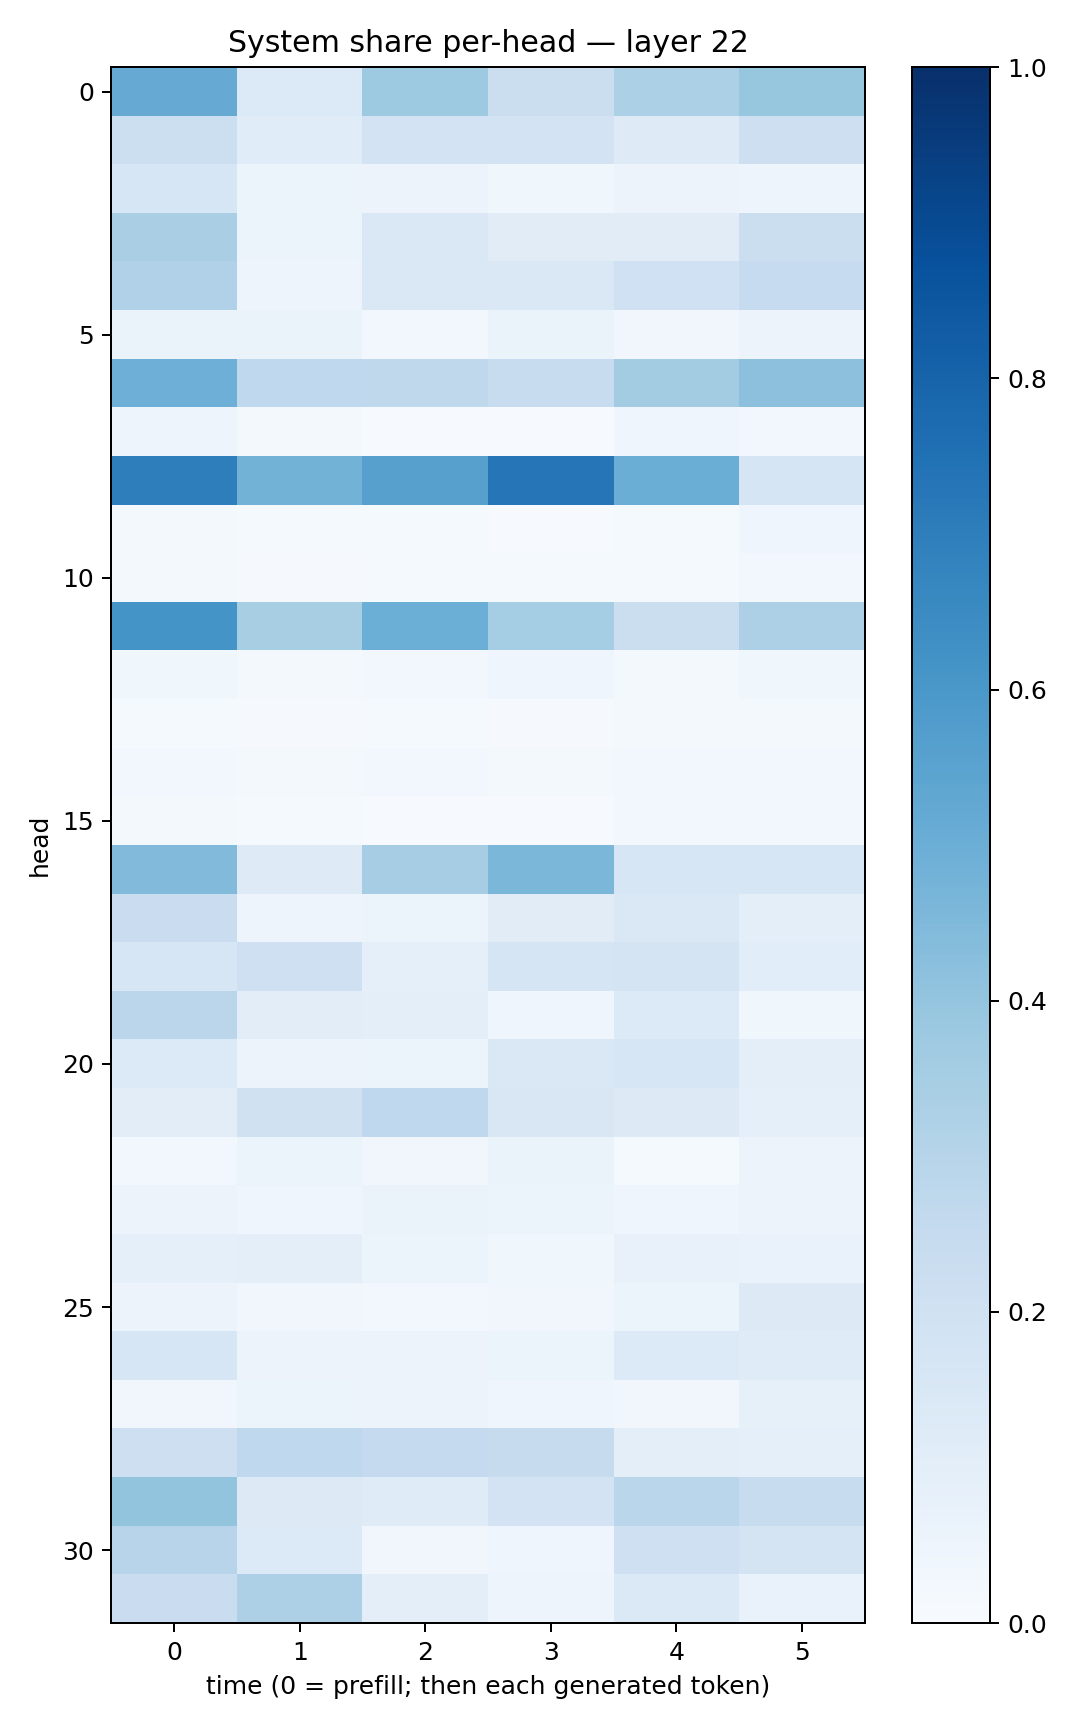

The file beside this chart, header and first rows:
0.5121605, 0.1343546, 0.37167412, 0.22113416, 0.3292804, 0.39444542
0.2186, 0.1171, 0.1826, 0.1819, 0.1225, 0.2134
0.161, 0.05141, 0.05692, 0.03549, 0.05592, 0.0495
0.3368, 0.05464, 0.1407, 0.1129, 0.1115, 0.225
0.3181, 0.04985, 0.1475, 0.1452, 0.2025, 0.2473
0.06392, 0.06563, 0.02541, 0.06464, 0.03482, 0.05797
0.4952, 0.2681, 0.2729, 0.2404, 0.3574, 0.4141
0.0487, 0.01769, 0.004451, 0.006449, 0.04423, 0.02719
0.6982, 0.4804, 0.5606, 0.7306, 0.5027, 0.1702
0.01992, 0.01219, 0.01382, 0.007294, 0.01312, 0.04177
0.01796, 0.01018, 0.01202, 0.01522, 0.01548, 0.0284
0.6136, 0.3408, 0.5, 0.3517, 0.2254, 0.3243
0.03594, 0.021, 0.02708, 0.04457, 0.01843, 0.03881
0.01513, 0.009957, 0.01282, 0.008961, 0.01653, 0.02154
0.02698, 0.01848, 0.03059, 0.02121, 0.02454, 0.02568
0.01601, 0.01382, 0.005217, 0.006851, 0.0294, 0.02464
0.4442, 0.1232, 0.3515, 0.46, 0.1615, 0.1589
0.2279, 0.04872, 0.0524, 0.1127, 0.1482, 0.09812
0.158, 0.2084, 0.08903, 0.1657, 0.1757, 0.1064
0.283, 0.1032, 0.0959, 0.04568, 0.1339, 0.03634
0.1334, 0.05641, 0.05301, 0.1467, 0.1577, 0.09676
0.1038, 0.1955, 0.2686, 0.1488, 0.1273, 0.09333
0.02463, 0.0514, 0.03386, 0.06398, 0.01528, 0.05813
0.05704, 0.04378, 0.06402, 0.05202, 0.04098, 0.05598
0.08704, 0.09738, 0.05289, 0.0362, 0.07351, 0.0696
0.05506, 0.03378, 0.0279, 0.0333, 0.0624, 0.1272
0.1627, 0.05677, 0.0557, 0.05399, 0.1354, 0.1201
0.03456, 0.06141, 0.05848, 0.04556, 0.03164, 0.08553
0.2123, 0.2688, 0.2513, 0.2451, 0.09974, 0.09276
0.3997, 0.1307, 0.1203, 0.1805, 0.2878, 0.2402
0.2944, 0.1361, 0.03335, 0.04204, 0.207, 0.1782
0.2302, 0.3245, 0.09818, 0.04833, 0.14, 0.06997
